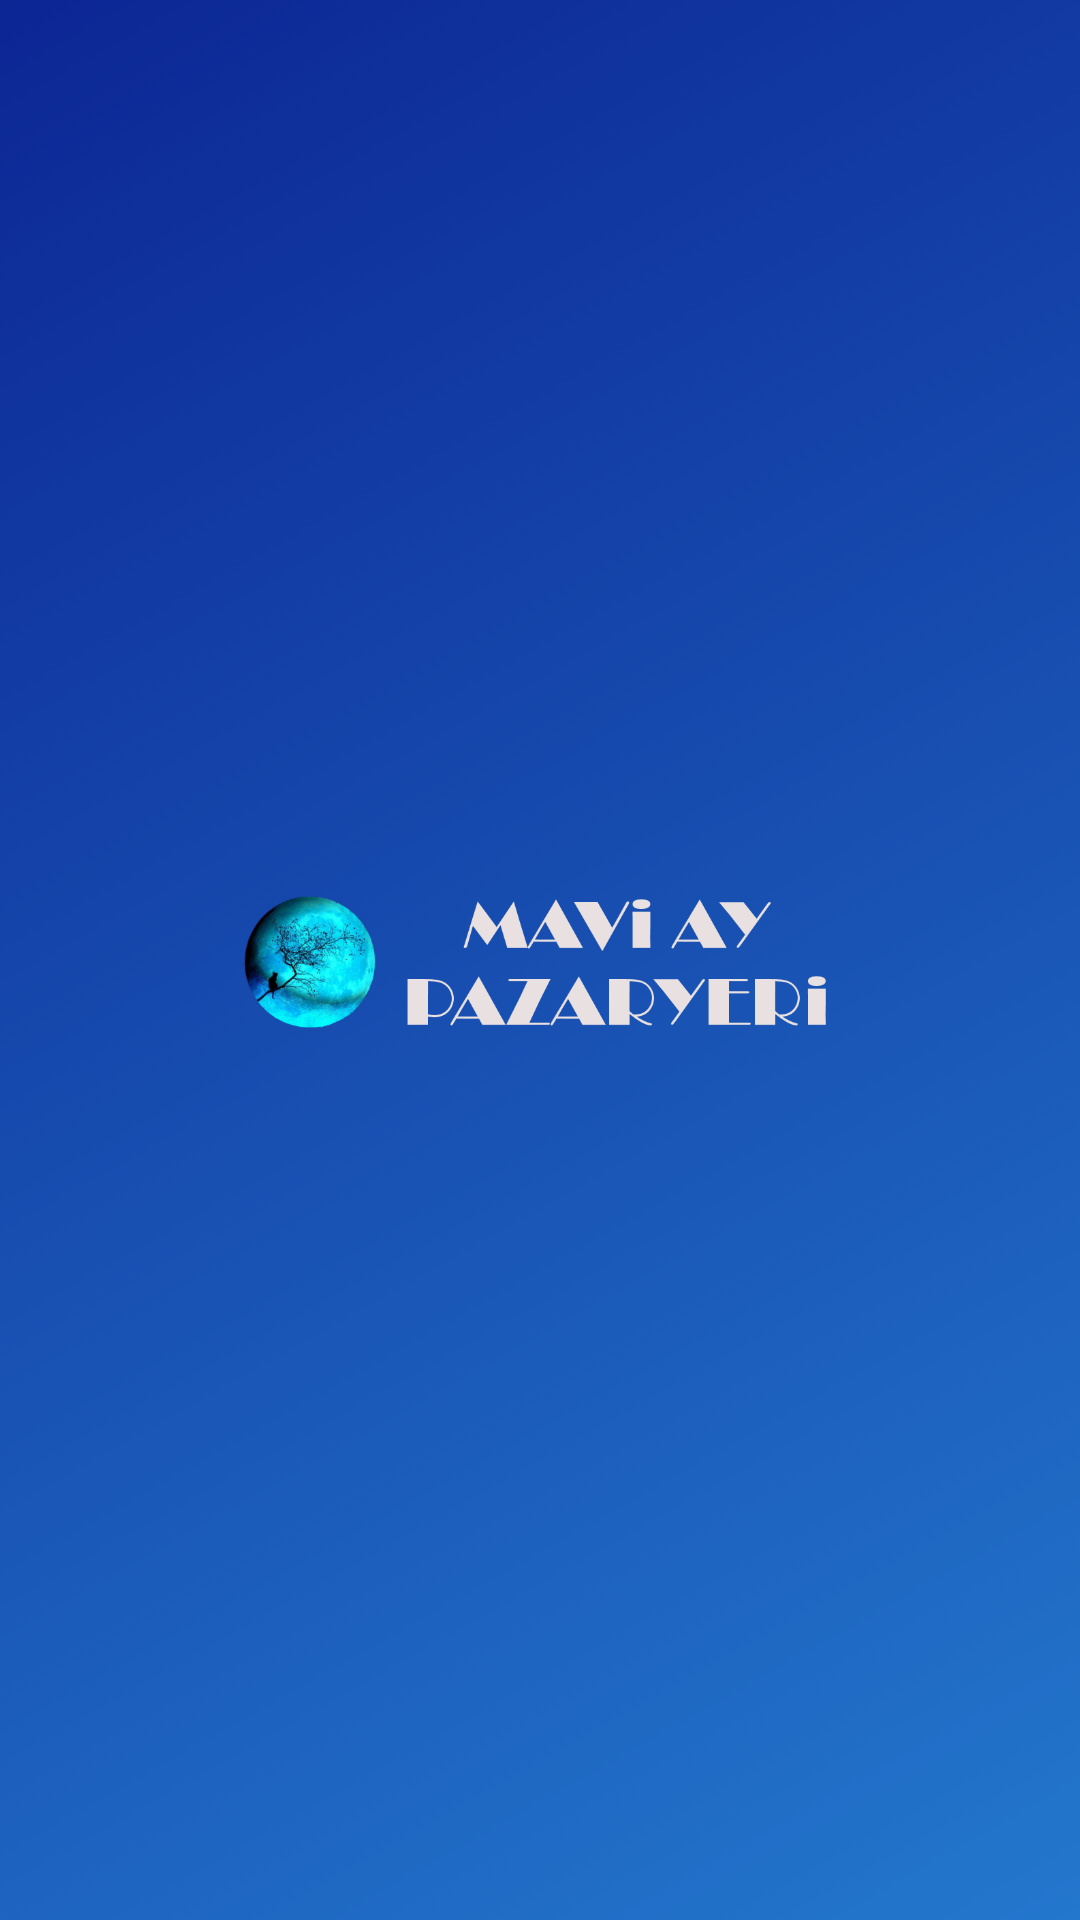

This screen was rendered from an Android layout file. Write that file and the resources it references.
<!-- AndroidManifest.xml: application theme Theme.MaviAyPazaryeri -->
<!-- res/layout/activity_splash.xml -->
<?xml version="1.0" encoding="utf-8"?>
<RelativeLayout xmlns:android="http://schemas.android.com/apk/res/android"
    xmlns:app="http://schemas.android.com/apk/res-auto"
    xmlns:tools="http://schemas.android.com/tools"
    android:layout_width="match_parent"
    android:layout_height="match_parent"
    android:background="@drawable/gradient"
    tools:context=".activities.SplashActivity">

    <ImageView
        android:id="@+id/imgLogo"
        android:layout_width="200dp"
        android:layout_height="100dp"
        android:layout_centerInParent="true"
        android:src="@drawable/amblem3x3"
        android:transitionName="splashLogo" />

</RelativeLayout>
<!-- resources referenced by this layout -->
<resources>
  <!-- drawable amblem3x3: png bitmap (drawable-v24, 96178 bytes) -->
  <!-- drawable gradient (drawable-v24) -->
  <?xml version="1.0" encoding="UTF-8"?>
  <selector xmlns:android="http://schemas.android.com/apk/res/android">
  <item>
      <shape>
          <gradient
              android:startColor="#0c2694"
              android:endColor="#2377cd"
              android:type="linear"
              android:angle="315"/>
      </shape>
  </item>
  </selector>
  <style name="Theme.MaviAyPazaryeri" parent="Theme.MaterialComponents.DayNight.NoActionBar">
          
          <item name="colorPrimary">@color/purple_500</item>
          <item name="colorPrimaryVariant">@color/purple_700</item>
          <item name="colorOnPrimary">@color/white</item>
          
          <item name="colorSecondary">@color/teal_200</item>
          <item name="colorSecondaryVariant">@color/teal_700</item>
          <item name="colorOnSecondary">@color/black</item>
          
          <item name="android:statusBarColor" tools:targetApi="l">?attr/colorPrimaryVariant</item>
          
      </style>
  <color name="purple_500">#FF6200EE</color>
  <color name="purple_700">#FF3700B3</color>
  <color name="white">#FFFFFFFF</color>
  <color name="teal_200">#FF03DAC5</color>
  <color name="teal_700">#FF018786</color>
  <color name="black">#FF000000</color>
</resources>
